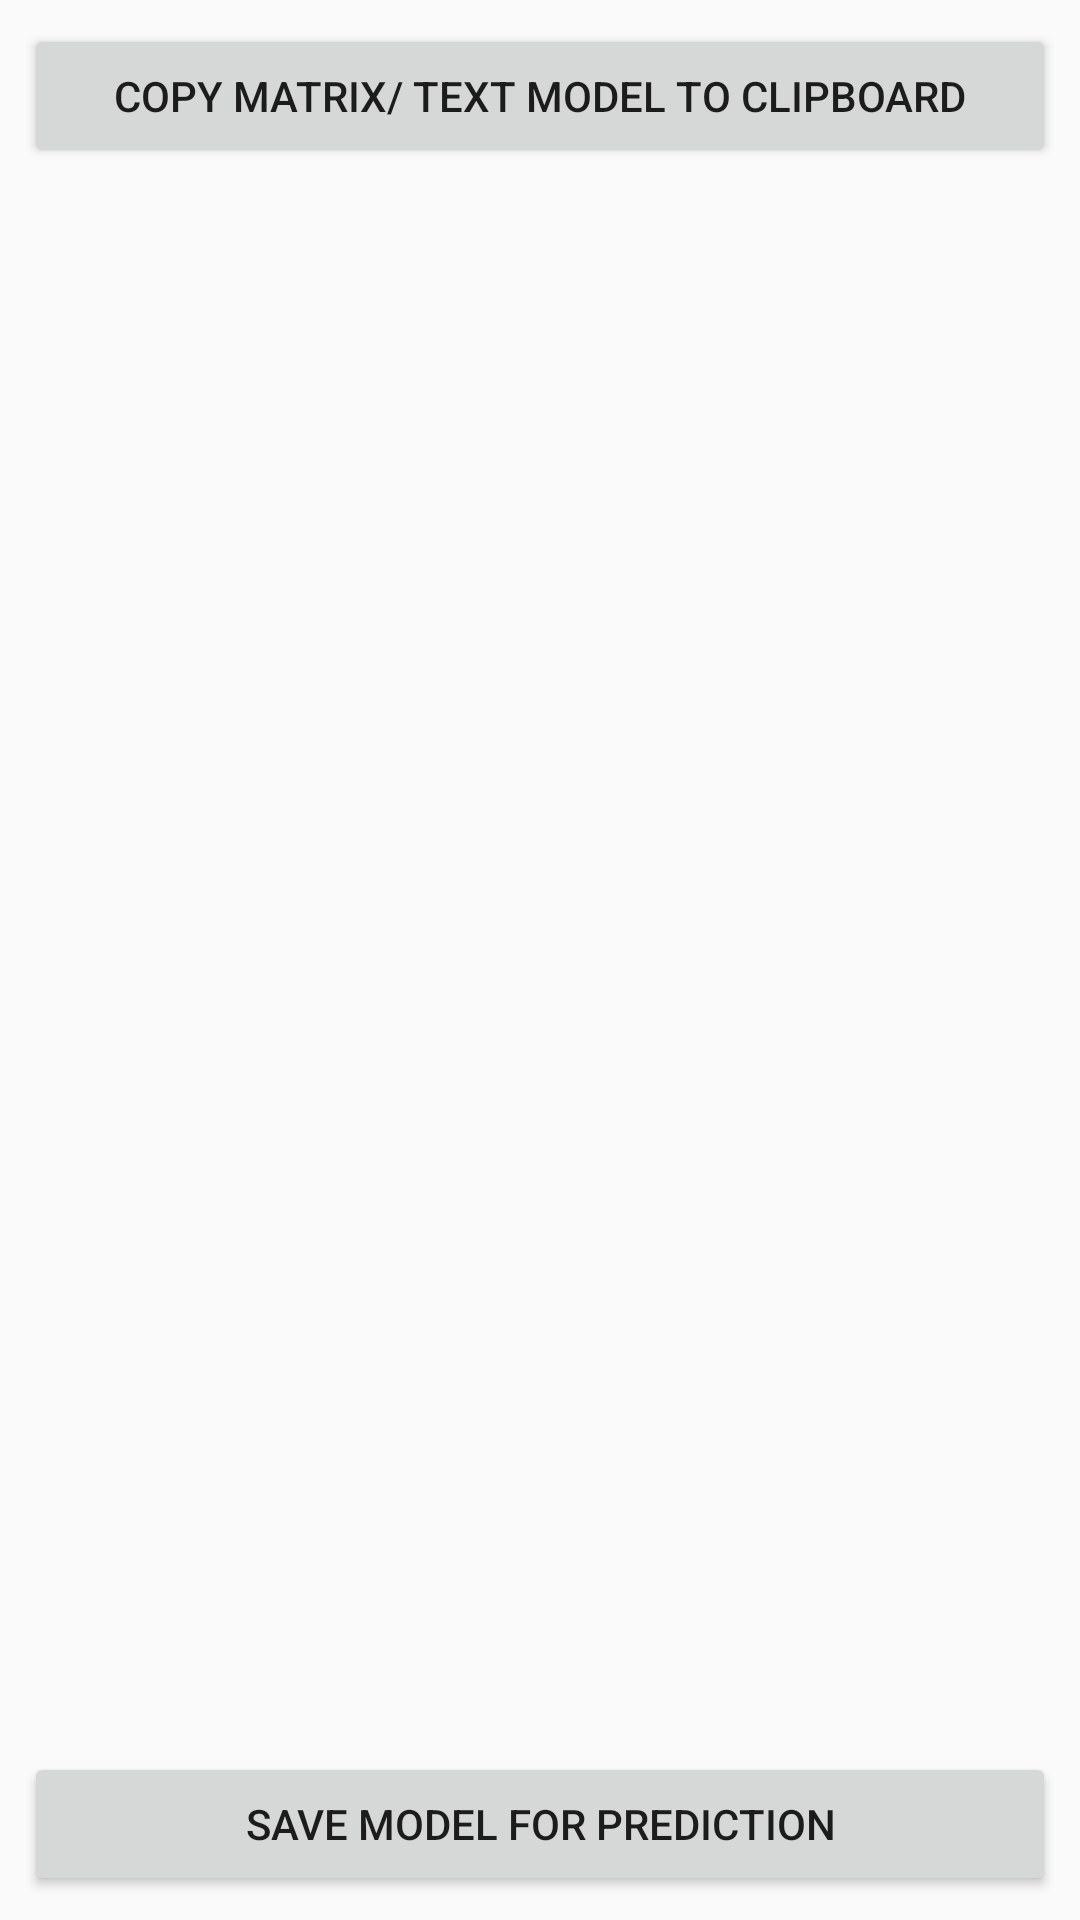

Write the Android layout XML for this screen, with the resource values it uses.
<!-- AndroidManifest.xml: application theme AppTheme -->
<!-- res/layout/matrix_main.xml -->
<?xml version="1.0" encoding="utf-8"?>
<android.support.constraint.ConstraintLayout xmlns:android="http://schemas.android.com/apk/res/android"
    xmlns:app="http://schemas.android.com/apk/res-auto"
    xmlns:tools="http://schemas.android.com/tools"
    android:layout_width="match_parent"
    android:layout_height="match_parent">

    <Button
        android:id="@+id/btnCopy"
        android:layout_width="0dp"
        android:layout_height="wrap_content"
        android:layout_marginStart="8dp"
        android:layout_marginTop="8dp"
        android:layout_marginEnd="8dp"
        android:text="Copy matrix/ text model to clipboard"
        app:layout_constraintEnd_toEndOf="parent"
        app:layout_constraintStart_toStartOf="parent"
        app:layout_constraintTop_toTopOf="parent" />

    <HorizontalScrollView
        android:id="@+id/horizontalScrollView2"
        android:layout_width="0dp"
        android:layout_height="0dp"
        android:layout_marginStart="16dp"
        android:layout_marginTop="8dp"
        android:layout_marginEnd="16dp"
        android:layout_marginBottom="8dp"
        app:layout_constraintBottom_toTopOf="@+id/btnSave"
        app:layout_constraintEnd_toEndOf="parent"
        app:layout_constraintStart_toStartOf="parent"
        app:layout_constraintTop_toBottomOf="@+id/btnCopy">

        <ScrollView
            android:layout_width="wrap_content"
            android:layout_height="match_parent">

            <TextView
                android:id="@+id/tvMatrix"
                android:layout_width="match_parent"
                android:layout_height="wrap_content"
                android:fontFamily="monospace"
                android:scrollHorizontally="true"
                android:text=""
                android:textColor="#000"
                android:textSize="12sp" />
        </ScrollView>
    </HorizontalScrollView>

    <Button
        android:id="@+id/btnSave"
        android:layout_width="0dp"
        android:layout_height="wrap_content"
        android:layout_marginStart="8dp"
        android:layout_marginEnd="8dp"
        android:layout_marginBottom="8dp"
        android:text="save model for prediction"
        app:layout_constraintBottom_toBottomOf="parent"
        app:layout_constraintEnd_toEndOf="parent"
        app:layout_constraintStart_toStartOf="parent" />

</android.support.constraint.ConstraintLayout>
<!-- resources referenced by this layout -->
<resources>
  <style name="AppTheme" parent="Theme.AppCompat.Light.DarkActionBar">
          
          <item name="colorPrimary">@color/colorPrimary</item>
          <item name="colorPrimaryDark">@color/colorPrimaryDark</item>
          <item name="colorAccent">@color/colorAccent</item>
  
          <item name="android:spinnerItemStyle">@style/spinnerItemStyle</item>
  
      </style>
  <color name="colorPrimary">#3F51B5</color>
  <color name="colorPrimaryDark">#303F9F</color>
  <color name="colorAccent">#FF4081</color>
  <style name="spinnerItemStyle">
          <item name="android:padding">@dimen/spinner_padding</item>
          <item name="android:textSize">@dimen/spinner_text_size</item>
          <item name="android:textColor">#333</item>
      </style>
</resources>
